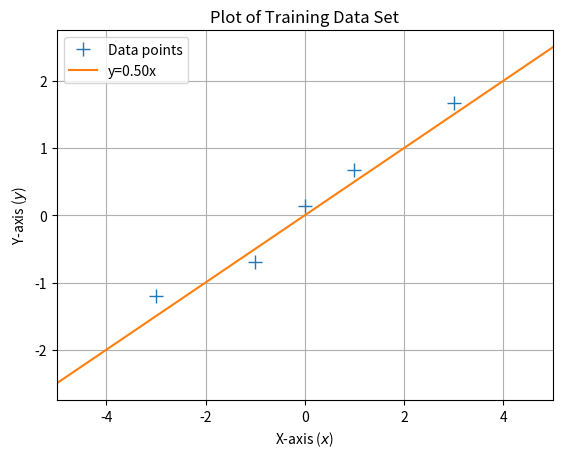

Generate this figure with matplotlib:
import numpy as np
import matplotlib.pyplot as plt

# Define training set
# Create an array of input values, reshaped to a column vector with 5 rows and 1 column
X = np.array([-3, -1, 0.0, 1, 3]).reshape(-1,1)
# Create an array of corresponding output values, reshaped to a column vector
y = np.array([-1.2, -0.7, 0.14, 0.67, 1.67]).reshape(-1,1)

# Define the maximum likelihood estimation function for calculating theta
def max_lik_estimate(X, y):
    # Calculate the inverse of X transposed times X
    inverse_term = np.linalg.inv(X.T @ X)
    # Multiply the inverse by X transposed, and then by y to compute theta maximum likelihood
    theta_ml = inverse_term @ (X.T @ y)
    return theta_ml

# Define function to make predictions based on estimated theta
def predict_with_estimate(Xtest, theta):
    # Return predictions as dot product of test inputs and theta
    prediction = Xtest @ theta
    return prediction 

# Calculate theta using the training data
theta_ml = max_lik_estimate(X, y)
# Define a range of test input values from -5 to 5
Xtest = np.linspace(-5, 5, 100).reshape(-1,1)
# Generate predictions for the test inputs
ml_prediction = predict_with_estimate(Xtest, theta_ml)

# Create a plot to display data and predictions
plt.figure()
# Plot original data points
plt.plot(X, y, '+', markersize=10, label='Data points')
# Plot line of best fit
plt.plot(Xtest, ml_prediction, label=f'y={theta_ml[0][0]:.2f}x' )
plt.xlabel("X-axis ($x$)")  # Label the x-axis
plt.ylabel("Y-axis ($y$)")  # Label the y-axis
plt.title("Plot of Training Data Set")  # Title for the plot
plt.xlim([-5, 5])  # Set the x-axis limits
plt.legend()  # Display legend
plt.grid(True)  # Show grid
plt.show()  # Display the plot
